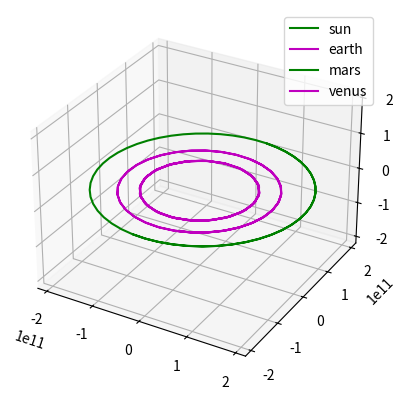

Recreate this plot in Python.
import math
import random
import matplotlib.pyplot as plot
from mpl_toolkits.mplot3d import Axes3D

class point:
    def __init__(self, x,y,z):
        self.x = x
        self.y = y
        self.z = z

class body:
    def __init__(self, location, mass, velocity, name = ""):
        self.location = location
        self.mass = mass
        self.velocity = velocity
        self.name = name

def calculate_single_body_acceleration(bodies, body_index):
    G_const = 6.67408e-11 #m3 kg-1 s-2
    acceleration = point(0,0,0)
    target_body = bodies[body_index]
    for index, external_body in enumerate(bodies):
        if index != body_index:
            r = (target_body.location.x - external_body.location.x)**2 + (target_body.location.y - external_body.location.y)**2 + (target_body.location.z - external_body.location.z)**2
            r = math.sqrt(r)
            tmp = G_const * external_body.mass / r**3
            acceleration.x += tmp * (external_body.location.x - target_body.location.x)
            acceleration.y += tmp * (external_body.location.y - target_body.location.y)
            acceleration.z += tmp * (external_body.location.z - target_body.location.z)

    return acceleration


def compute_velocity(bodies, time_step = 1):
    for body_index, target_body in enumerate(bodies):
        acceleration = calculate_single_body_acceleration(bodies, body_index)
        target_body.velocity.x += acceleration.x * time_step
        target_body.velocity.y += acceleration.y * time_step
        target_body.velocity.z += acceleration.z * time_step


def update_location(bodies, time_step = 1):
    for target_body in bodies:
        target_body.location.x += target_body.velocity.x * time_step
        target_body.location.y += target_body.velocity.y * time_step
        target_body.location.z += target_body.velocity.z * time_step


def compute_gravity_step(bodies, time_step = 1):
    compute_velocity(bodies, time_step = time_step)
    update_location(bodies, time_step = time_step)

def run_simulation(bodies, names = None, time_step = 1, number_of_steps = 10000, report_freq = 100):

    #create output container for each body
    body_locations_hist = []
    for current_body in bodies:
        body_locations_hist.append({"x":[], "y":[], "z":[], "name":current_body.name})
        
    for i in range(1,number_of_steps):
        compute_gravity_step(bodies, time_step = 1000)            
        
        if i % report_freq == 0:
            for index, body_location in enumerate(body_locations_hist):
                body_location["x"].append(bodies[index].location.x)
                body_location["y"].append(bodies[index].location.y)           
                body_location["z"].append(bodies[index].location.z)       

    return body_locations_hist

def plot_output(bodies, outfile = None):
    fig = plot.figure()
    colours = ['r','b','g','y','m','c']
    ax = fig.add_subplot(1,1,1, projection='3d')
    max_range = 0
    for current_body in bodies: 
        max_dim = max(max(current_body["x"]),max(current_body["y"]),max(current_body["z"]))
        if max_dim > max_range:
            max_range = max_dim
        ax.plot(current_body["x"], current_body["y"], current_body["z"], c = random.choice(colours), label = current_body["name"])        
    
    ax.set_xlim([-max_range,max_range])    
    ax.set_ylim([-max_range,max_range])
    ax.set_zlim([-max_range,max_range])
    ax.legend()        

    if outfile:
        plot.savefig(outfile)
    else:
        plot.show()

#planet data (location (m), mass (kg), velocity (m/s)
sun = {"location":point(0,0,0), "mass":2e30, "velocity":point(0,0,0)}
mercury = {"location":point(0,5.7e10,0), "mass":3.285e23, "velocity":point(47000,0,0)}
venus = {"location":point(0,1.1e11,0), "mass":4.8e24, "velocity":point(35000,0,0)}
earth = {"location":point(0,1.5e11,0), "mass":6e24, "velocity":point(30000,0,0)}
mars = {"location":point(0,2.2e11,0), "mass":2.4e24, "velocity":point(24000,0,0)}
jupiter = {"location":point(0,7.7e11,0), "mass":1e28, "velocity":point(13000,0,0)}
saturn = {"location":point(0,1.4e12,0), "mass":5.7e26, "velocity":point(9000,0,0)}
uranus = {"location":point(0,2.8e12,0), "mass":8.7e25, "velocity":point(6835,0,0)}
neptune = {"location":point(0,4.5e12,0), "mass":1e26, "velocity":point(5477,0,0)}
pluto = {"location":point(0,3.7e12,0), "mass":1.3e22, "velocity":point(4748,0,0)}

if __name__ == "__main__":

    #build list of planets in the simulation, or create your own
    bodies = [
        body( location = sun["location"], mass = sun["mass"], velocity = sun["velocity"], name = "sun"),
        body( location = earth["location"], mass = earth["mass"], velocity = earth["velocity"], name = "earth"),
        body( location = mars["location"], mass = mars["mass"], velocity = mars["velocity"], name = "mars"),
        body( location = venus["location"], mass = venus["mass"], velocity = venus["velocity"], name = "venus"),
        ]
    
    motions = run_simulation(bodies, time_step = 100, number_of_steps = 80000, report_freq = 1000)
    plot_output(motions, outfile = 'orbits.png')